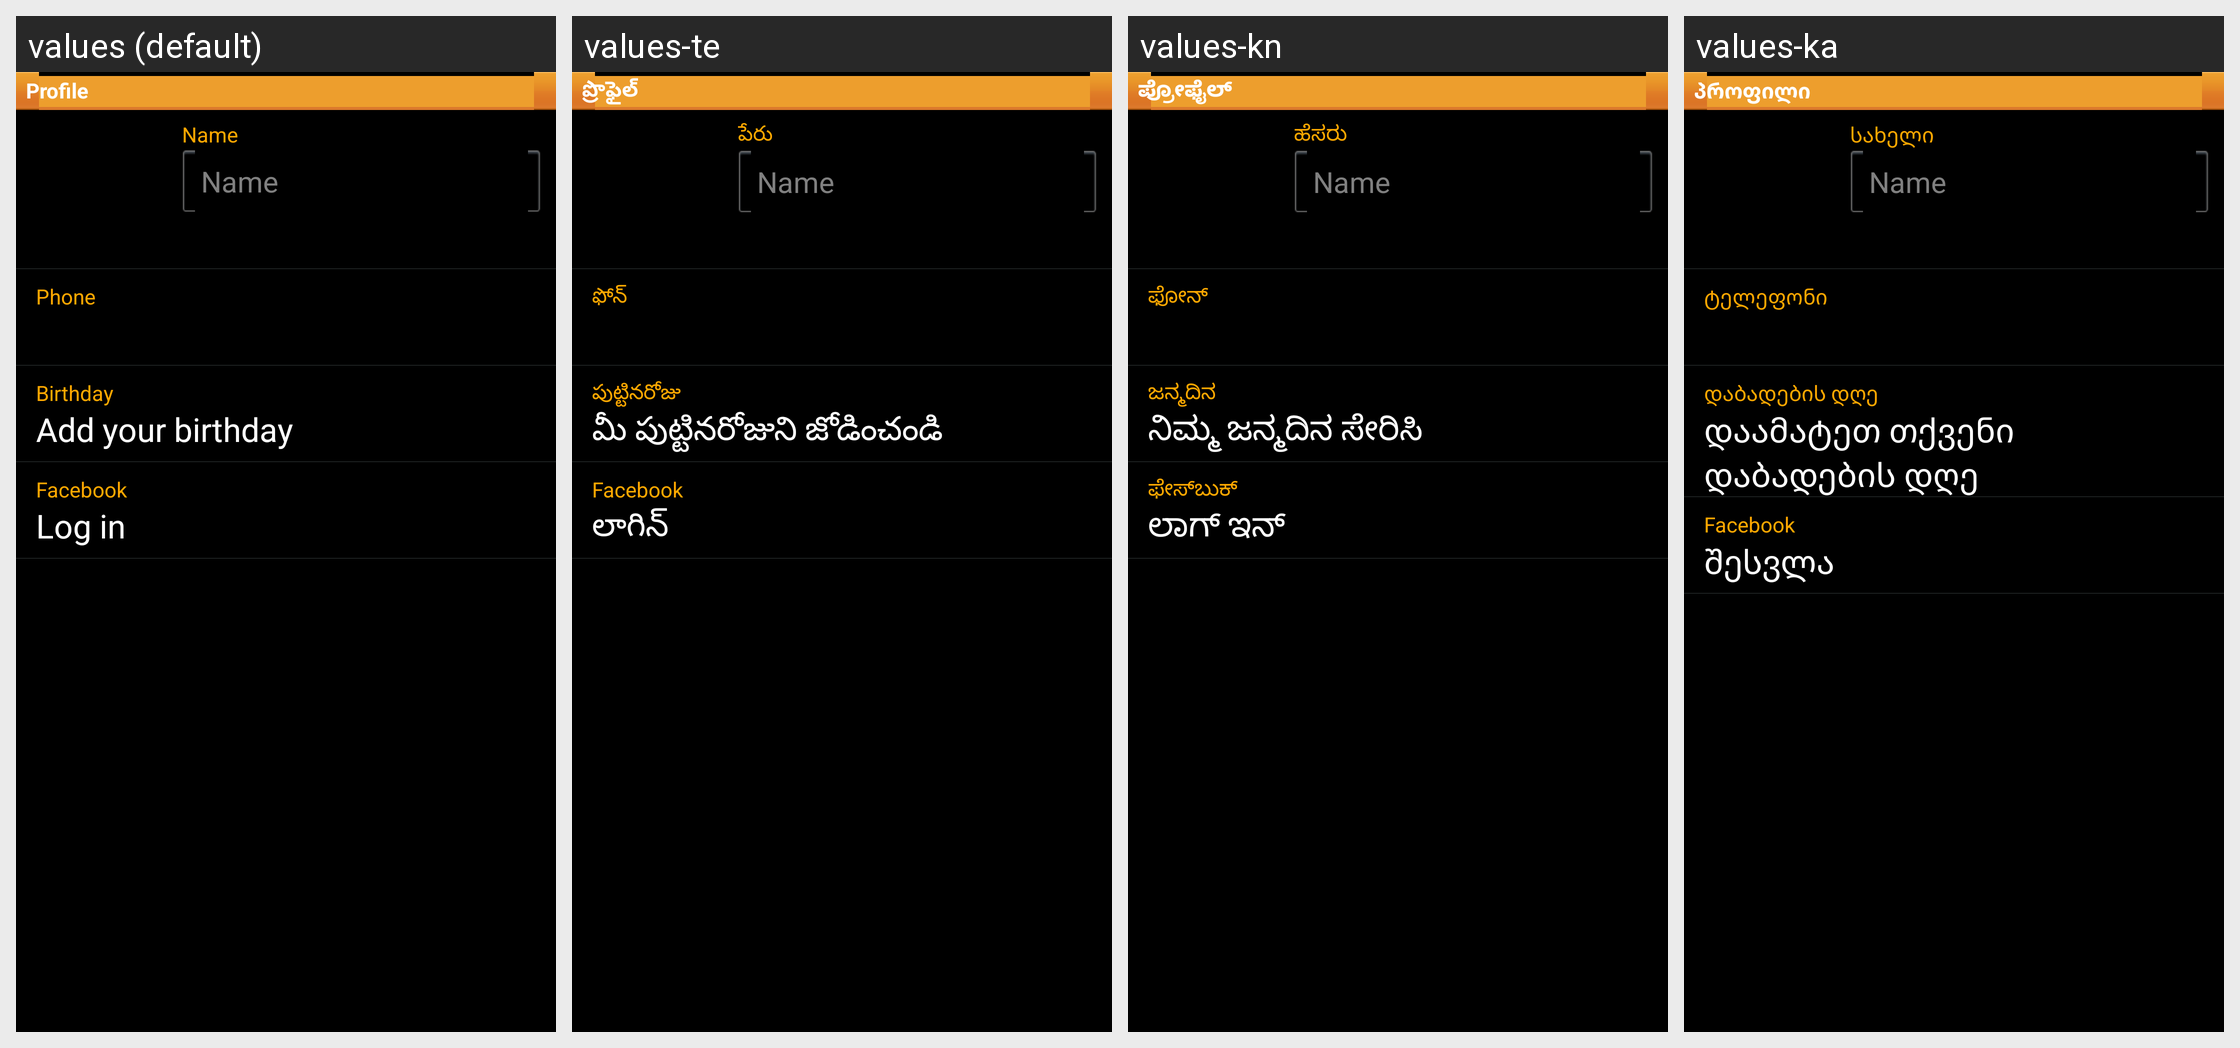

The Android screen above is rendered under several locales of the same app. Produce the string resources it draws, with the default and per-locale values.
Android screen res/layout/layout_user_profile_detail.xml rendered under 4 locales, left to right: values (default), values-te, values-kn, values-ka. Device: Nexus 5 (rendered at 1080×1920; each locale shown at half size, 540×960, under a caption strip naming it); theme MainCustomTheme.
Other locales in the repository, not shown: values-ar, values-bg, values-bn, values-ca, values-cs, values-da, values-de, values-el, values-en-rPH, values-en-rUS, values-es, values-es-rUS, values-et, values-fa, values-fi, values-fr, values-fr-rCA, values-gu, values-he, values-hi, values-hr, values-hu, values-in, values-is, values-it, values-iw, values-ja, values-kk, values-ko, values-lt, values-lv, values-ml, values-mr, values-ms, values-nb, values-ne, values-nl, values-pa, values-pl, values-pt, values-pt-rBR, values-ro, values-ru, values-si, values-sk, values-sl, values-sr, values-sv, values-ta, values-th, values-tr, values-uk, values-ur, values-uz, values-vi, values-zh-rCN, values-zh-rHK, values-zh-rSG, values-zh-rTW.
Strings drawn on this screen, with the default value and each locale's value (text and hints the layout hard-codes, and strings that could not be matched under every locale, appear in the picture but are not listed):

setting_profile
  values: Profile
  values-te: ప్రొఫైల్
  values-kn: ಪ್ರೋಫೈಲ್
  values-ka: პროფილი

mypage_profile_name
  values: Name
  values-te: పేరు
  values-kn: ಹೆಸರು
  values-ka: სახელი

setting_phone
  values: Phone
  values-te: ఫోన్
  values-kn: ಫೋನ್
  values-ka: ტელეფონი

setting_birthday
  values: Birthday
  values-te: పుట్టినరోజు
  values-kn: ಜನ್ಮದಿನ
  values-ka: დაბადების დღე

add_your_birthday
  values: Add your birthday
  values-te: మీ పుట్టినరోజుని జోడించండి
  values-kn: ನಿಮ್ಮ ಜನ್ಮದಿನ ಸೇರಿಸಿ
  values-ka: დაამატეთ თქვენი დაბადების დღე

user_facebook_account
  values: Facebook
  values-te: Facebook
  values-kn: ಫೇಸ್‌ಬುಕ್
  values-ka: Facebook

login
  values: Log in
  values-te: లాగిన్
  values-kn: ಲಾಗ್ ಇನ್
  values-ka: შესვლა
